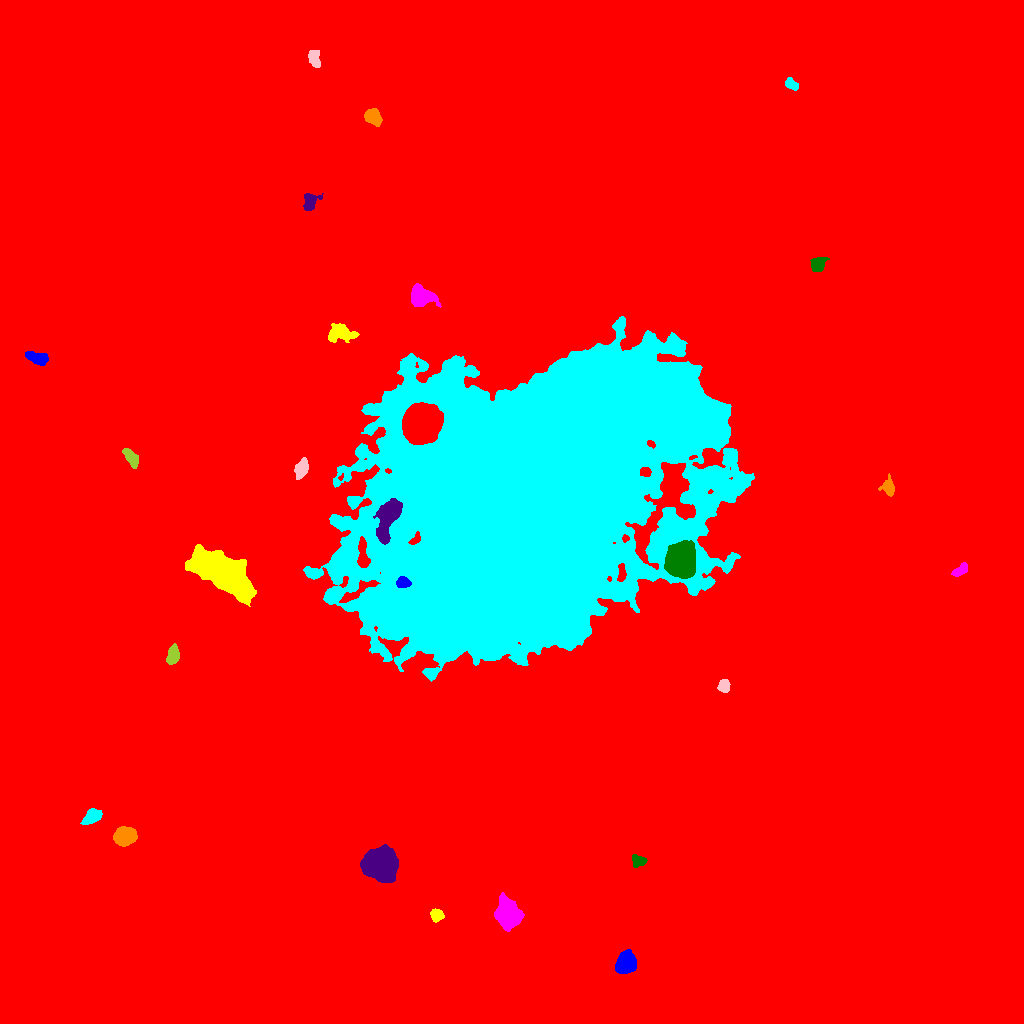

The file beside this chart, header and first rows:
ID, X, Y, A, B, theta, total_flux, mu_max, mu_median, mu_mean, R_fwhm, R_e, R10, R90, x_start, x_end, y_start, y_end, area, greylevel
0, 501.9, 519.3, 285.7, 281.5, 1.092, 3169932, 31.0, 2.0, 3.356, 47.43, 225.5, 80.9, 394.4, 0, 1023, 0, 1023, 944529, 3.356
1, 625.8, 60.59, 5.108, 4.213, 0.9657, 5051, 28.0, 11.0, 12, 7.442, 5.944, 2.394, 9.407, 615, 636, 50, 74, 421, 26
2, 436.5, 108.6, 2.906, 2.636, -0.3194, 476.0, 8.0, 3.0, 3.152, 4.442, 3.478, 1.262, 5.557, 430, 444, 101, 115, 151, 18.15
3, 506.9, 108.7, 6.911, 5.277, -1.278, 8333, 32.0, 9.0, 11.89, 8.387, 7.356, 2.932, 12.1, 494, 524, 92, 131, 701, 25.89
4, 638, 162.6, 3.665, 2.874, -0.2258, 662.0, 9.0, 4.0, 4.327, 4.82, 3.909, 1.596, 5.997, 632, 647, 156, 169, 153, 18.33
5, 381.3, 159.3, 7.312, 6.89, -0.7768, 38381, 100.0, 28.0, 34.83, 10.08, 8.921, 3.568, 14.74, 360, 398, 141, 179, 1102, 47.83
6, 124.4, 186.8, 5.001, 3.903, 0.2566, 6137, 39.0, 14.0, 15.7, 6.531, 5.67, 2.257, 9.045, 113, 137, 177, 197, 391, 29.7
7, 92.39, 207.1, 4.498, 2.845, 0.6138, 2168, 21.0, 8.0, 8.959, 5.382, 4.549, 1.871, 7.181, 80, 102, 199, 215, 242, 24.96
8, 724.1, 337.5, 3.073, 2.582, 1.57, 729.0, 10.0, 5.0, 5.062, 4.983, 3.613, 1.493, 5.614, 717, 730, 331, 344, 144, 19.06
9, 172.8, 367.9, 4.603, 2.663, 1.405, 1200, 12.0, 5.0, 5.581, 5.754, 4.442, 1.784, 7.024, 166, 179, 359, 380, 215, 19.58
10, 671.6, 386.5, 5.84, 3.297, -0.6195, 4815, 32.0, 10.0, 12.44, 6.482, 5.528, 2.185, 8.992, 658, 685, 376, 396, 387, 30.44
11, 403, 441.1, 2.963, 2.547, 0.04553, 1272, 21.0, 8.0, 8.712, 4.26, 3.523, 1.382, 5.557, 396, 411, 436, 447, 146, 70.71
12, 220.7, 451.5, 16.18, 6.856, -0.561, 40835, 51.0, 16.0, 18.99, 14.25, 12.91, 5.202, 21.31, 185, 256, 417, 479, 2150, 31.99
13, 960.7, 453.4, 4.398, 2.181, 0.6044, 579.0, 7.0, 4.0, 3.809, 5.232, 3.949, 1.596, 5.917, 951, 967, 447, 461, 152, 17.81
14, 681.2, 463.8, 7.647, 6.392, -1.516, 15673, 44.0, 12.0, 15.32, 9.508, 8.704, 3.432, 14.64, 664, 695, 445, 483, 1023, 43.32
15, 388.7, 506.7, 12.07, 4.608, 1.212, 4514, 17.0, 6.0, 6.175, 7.777, 7.919, 2.985, 12.64, 373, 402, 479, 525, 731, 52.18
16, 889, 536, 4.434, 2.743, -1.452, 760.0, 10.0, 3.0, 3.938, 4.583, 3.909, 1.493, 6.555, 878, 894, 527, 550, 193, 17.94
17, 522.9, 515.2, 84.77, 60.45, 0.6888, 2299207, 109.0, 20.0, 25.05, 50.43, 82.76, 30.15, 138.5, 303, 754, 342, 707, 91781, 38.05
18, 301.3, 555, 4.534, 2.874, 1.152, 1139, 12.0, 5.0, 4.996, 5.382, 4.514, 1.784, 7.247, 294, 308, 544, 566, 228, 21
19, 130.8, 565.9, 5.416, 2.467, -0.9568, 1105, 11.0, 5.0, 5.212, 5.698, 4.652, 1.871, 7.092, 122, 138, 555, 575, 212, 19.21
20, 421.6, 600.3, 8.434, 7.418, 1.204, 43725, 103.0, 22.0, 30.43, 9.674, 9.837, 3.785, 16.76, 402, 443, 579, 621, 1437, 82.43
21, 36.97, 665.3, 6.165, 2.706, -0.3396, 1074, 9.0, 5.0, 4.313, 6.358, 5.046, 2.034, 7.653, 25, 48, 658, 672, 249, 18.31
22, 339.3, 690.1, 6.846, 3.872, 0.02798, 1973, 16.0, 5.0, 5.046, 5.109, 5.89, 2.111, 9.407, 328, 359, 681, 700, 391, 19.05
23, 421.7, 727.2, 6.234, 4.609, -0.3728, 2904, 14.0, 6.0, 6.425, 8.176, 6.358, 2.585, 10.01, 411, 441, 716, 740, 452, 23.42
24, 817.7, 759.5, 4.288, 3.29, 0.902, 881.0, 7.0, 4.0, 4.277, 6.628, 4.72, 1.954, 7.001, 810, 829, 752, 766, 206, 18.28
25, 309.7, 821.2, 4.977, 3.326, 1.13, 788.0, 9.0, 3.0, 3.534, 4.82, 4.549, 1.784, 7.203, 303, 323, 813, 830, 223, 17.53
26, 372.5, 906.9, 3.745, 3.231, -0.6109, 2117, 22.0, 7.0, 8.536, 5.14, 4.37, 1.784, 7.069, 364, 382, 897, 915, 248, 23.54
27, 791.5, 939.1, 3.612, 2.135, -0.6661, 614.0, 9.0, 4.0, 4.652, 4.442, 3.523, 1.382, 5.499, 785, 798, 933, 946, 132, 18.65
28, 314.3, 965.1, 4.86, 2.707, -1.328, 808.0, 9.0, 4.0, 4.344, 5.412, 4.583, 1.871, 6.77, 308, 320, 956, 973, 186, 18.34
